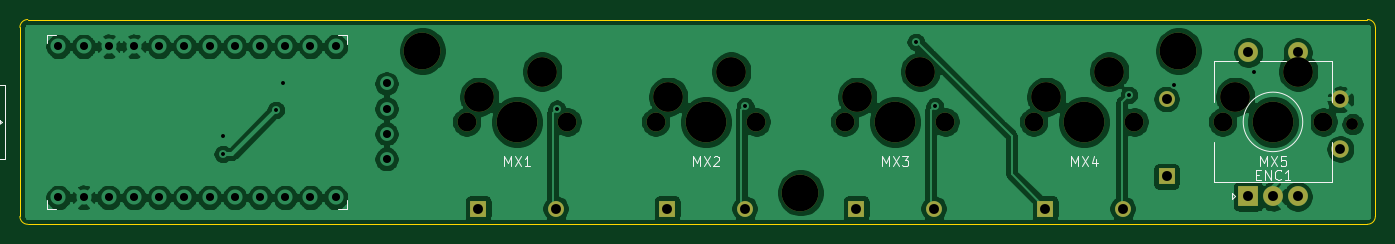
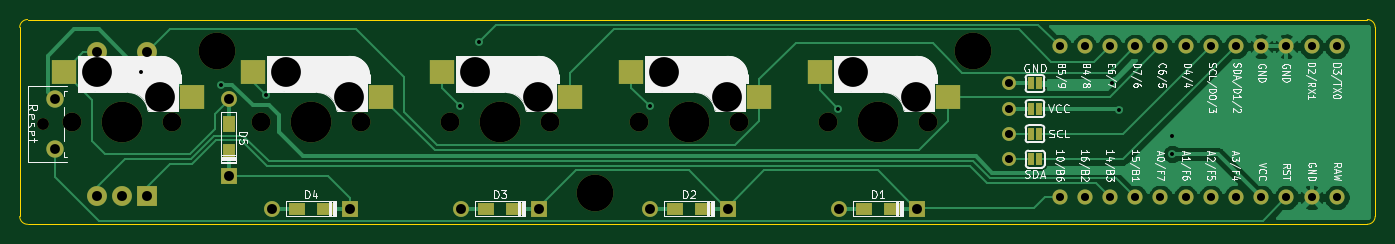
Circuit board: 11 layer files. Board 136.6 x 20.6 mm.
- bottom_copper: piccolo-B_Cu.gbl (37465 bytes)
- bottom_mask: piccolo-B_Mask.gbs (3979 bytes)
- paste: piccolo-B_Paste.gbp (1236 bytes)
- bottom_silk: piccolo-B_SilkS.gbo (46063 bytes)
- outline: piccolo-Edge_Cuts.gm1 (980 bytes)
- top_copper: piccolo-F_Cu.gtl (120626 bytes)
- top_mask: piccolo-F_Mask.gts (2271 bytes)
- paste: piccolo-F_Paste.gtp (460 bytes)
- top_silk: piccolo-F_SilkS.gto (5466 bytes)
- drill: piccolo-NPTH.drl (800 bytes)
- drill: piccolo-PTH.drl (1169 bytes)

=== bottom_copper: piccolo-B_Cu.gbl (37465 bytes, source omitted) ===
=== bottom_mask: piccolo-B_Mask.gbs ===
%TF.GenerationSoftware,KiCad,Pcbnew,(5.1.10)-1*%
%TF.CreationDate,2021-09-26T12:02:48+01:00*%
%TF.ProjectId,piccolo,70696363-6f6c-46f2-9e6b-696361645f70,rev?*%
%TF.SameCoordinates,Original*%
%TF.FileFunction,Soldermask,Bot*%
%TF.FilePolarity,Negative*%
%FSLAX46Y46*%
G04 Gerber Fmt 4.6, Leading zero omitted, Abs format (unit mm)*
G04 Created by KiCad (PCBNEW (5.1.10)-1) date 2021-09-26 12:02:48*
%MOMM*%
%LPD*%
G01*
G04 APERTURE LIST*
%ADD10C,3.700000*%
%ADD11C,1.524000*%
%ADD12R,0.600000X1.200000*%
%ADD13C,1.200000*%
%ADD14C,1.750000*%
%ADD15C,3.000000*%
%ADD16R,2.550000X2.500000*%
%ADD17C,1.900000*%
%ADD18C,4.100000*%
%ADD19R,1.600000X1.600000*%
%ADD20C,1.600000*%
%ADD21R,1.200000X1.600000*%
%ADD22R,1.600000X1.200000*%
%ADD23R,2.000000X2.000000*%
%ADD24C,2.000000*%
%ADD25C,1.397000*%
G04 APERTURE END LIST*
D10*
%TO.C,REF\u002A\u002A*%
X125412500Y-56356250D03*
%TD*%
%TO.C,REF\u002A\u002A*%
X87312500Y-42068750D03*
%TD*%
%TO.C,REF\u002A\u002A*%
X163512500Y-42068750D03*
%TD*%
D11*
%TO.C,U1*%
X50609500Y-56821100D03*
X53149500Y-56821100D03*
X55689500Y-56821100D03*
X58229500Y-56821100D03*
X60769500Y-56821100D03*
X63309500Y-56821100D03*
X65849500Y-56821100D03*
X68389500Y-56821100D03*
X70929500Y-56821100D03*
X73469500Y-56821100D03*
X76009500Y-56821100D03*
X78549500Y-56821100D03*
X78549500Y-41601100D03*
X76009500Y-41601100D03*
X73469500Y-41601100D03*
X70929500Y-41601100D03*
X68389500Y-41601100D03*
X65849500Y-41601100D03*
X63309500Y-41601100D03*
X60769500Y-41601100D03*
X58229500Y-41601100D03*
X55689500Y-41601100D03*
X53149500Y-41601100D03*
X50609500Y-41601100D03*
%TD*%
D12*
%TO.C,GND*%
X80626000Y-45339000D03*
X81426000Y-45339000D03*
%TD*%
%TO.C,VCC*%
X80626000Y-47879000D03*
X81426000Y-47879000D03*
%TD*%
%TO.C,SCL*%
X80626000Y-50419000D03*
X81426000Y-50419000D03*
%TD*%
%TO.C,SDA*%
X80607000Y-52959000D03*
X81407000Y-52959000D03*
%TD*%
D13*
%TO.C,Reset*%
X181042000Y-49443000D03*
D14*
X179832000Y-51943000D03*
X179832000Y-46943000D03*
%TD*%
D15*
%TO.C,MX4*%
X156527500Y-44132500D03*
X150177500Y-46672500D03*
D16*
X159829500Y-44132500D03*
D17*
X148907500Y-49212500D03*
X159067500Y-49212500D03*
D18*
X153987500Y-49212500D03*
D16*
X146902500Y-46672500D03*
%TD*%
D19*
%TO.C,D5*%
X162306000Y-54703000D03*
D20*
X162306000Y-46903000D03*
D21*
X162306000Y-52203000D03*
X162306000Y-49403000D03*
%TD*%
D19*
%TO.C,D4*%
X150087500Y-57943750D03*
D20*
X157887500Y-57943750D03*
D22*
X152587500Y-57943750D03*
X155387500Y-57943750D03*
%TD*%
D19*
%TO.C,D3*%
X131037500Y-57943750D03*
D20*
X138837500Y-57943750D03*
D22*
X133537500Y-57943750D03*
X136337500Y-57943750D03*
%TD*%
D19*
%TO.C,D2*%
X111987500Y-57943750D03*
D20*
X119787500Y-57943750D03*
D22*
X114487500Y-57943750D03*
X117287500Y-57943750D03*
%TD*%
D19*
%TO.C,D1*%
X92937500Y-57943750D03*
D20*
X100737500Y-57943750D03*
D22*
X95437500Y-57943750D03*
X98237500Y-57943750D03*
%TD*%
D23*
%TO.C,ENC1*%
X170537500Y-56712500D03*
D24*
X173037500Y-56712500D03*
X175537500Y-56712500D03*
X170537500Y-42212500D03*
X175537500Y-42212500D03*
%TD*%
D25*
%TO.C,OL1*%
X83693000Y-45339000D03*
X83693000Y-47879000D03*
X83693000Y-50419000D03*
X83693000Y-52959000D03*
%TD*%
D15*
%TO.C,MX5*%
X175577500Y-44132500D03*
X169227500Y-46672500D03*
D16*
X178879500Y-44132500D03*
D17*
X167957500Y-49212500D03*
X178117500Y-49212500D03*
D18*
X173037500Y-49212500D03*
D16*
X165952500Y-46672500D03*
%TD*%
D15*
%TO.C,MX3*%
X137477500Y-44132500D03*
X131127500Y-46672500D03*
D16*
X140779500Y-44132500D03*
D17*
X129857500Y-49212500D03*
X140017500Y-49212500D03*
D18*
X134937500Y-49212500D03*
D16*
X127852500Y-46672500D03*
%TD*%
D15*
%TO.C,MX2*%
X118427500Y-44132500D03*
X112077500Y-46672500D03*
D16*
X121729500Y-44132500D03*
D17*
X110807500Y-49212500D03*
X120967500Y-49212500D03*
D18*
X115887500Y-49212500D03*
D16*
X108802500Y-46672500D03*
%TD*%
D15*
%TO.C,MX1*%
X99377500Y-44132500D03*
X93027500Y-46672500D03*
D16*
X102679500Y-44132500D03*
D17*
X91757500Y-49212500D03*
X101917500Y-49212500D03*
D18*
X96837500Y-49212500D03*
D16*
X89752500Y-46672500D03*
%TD*%
M02*

=== paste: piccolo-B_Paste.gbp ===
%TF.GenerationSoftware,KiCad,Pcbnew,(5.1.10)-1*%
%TF.CreationDate,2021-09-26T12:02:48+01:00*%
%TF.ProjectId,piccolo,70696363-6f6c-46f2-9e6b-696361645f70,rev?*%
%TF.SameCoordinates,Original*%
%TF.FileFunction,Paste,Bot*%
%TF.FilePolarity,Positive*%
%FSLAX46Y46*%
G04 Gerber Fmt 4.6, Leading zero omitted, Abs format (unit mm)*
G04 Created by KiCad (PCBNEW (5.1.10)-1) date 2021-09-26 12:02:48*
%MOMM*%
%LPD*%
G01*
G04 APERTURE LIST*
%ADD10R,2.550000X2.500000*%
%ADD11R,1.200000X1.600000*%
%ADD12R,1.600000X1.200000*%
G04 APERTURE END LIST*
D10*
%TO.C,MX4*%
X159829500Y-44132500D03*
X146902500Y-46672500D03*
%TD*%
D11*
%TO.C,D5*%
X162306000Y-52203000D03*
X162306000Y-49403000D03*
%TD*%
D12*
%TO.C,D4*%
X152587500Y-57943750D03*
X155387500Y-57943750D03*
%TD*%
%TO.C,D3*%
X133537500Y-57943750D03*
X136337500Y-57943750D03*
%TD*%
%TO.C,D2*%
X114487500Y-57943750D03*
X117287500Y-57943750D03*
%TD*%
%TO.C,D1*%
X95437500Y-57943750D03*
X98237500Y-57943750D03*
%TD*%
D10*
%TO.C,MX5*%
X178879500Y-44132500D03*
X165952500Y-46672500D03*
%TD*%
%TO.C,MX3*%
X140779500Y-44132500D03*
X127852500Y-46672500D03*
%TD*%
%TO.C,MX2*%
X121729500Y-44132500D03*
X108802500Y-46672500D03*
%TD*%
%TO.C,MX1*%
X102679500Y-44132500D03*
X89752500Y-46672500D03*
%TD*%
M02*

=== bottom_silk: piccolo-B_SilkS.gbo (46063 bytes, source omitted) ===
=== outline: piccolo-Edge_Cuts.gm1 ===
%TF.GenerationSoftware,KiCad,Pcbnew,(5.1.10)-1*%
%TF.CreationDate,2021-09-26T12:02:48+01:00*%
%TF.ProjectId,piccolo,70696363-6f6c-46f2-9e6b-696361645f70,rev?*%
%TF.SameCoordinates,Original*%
%TF.FileFunction,Profile,NP*%
%FSLAX46Y46*%
G04 Gerber Fmt 4.6, Leading zero omitted, Abs format (unit mm)*
G04 Created by KiCad (PCBNEW (5.1.10)-1) date 2021-09-26 12:02:48*
%MOMM*%
%LPD*%
G01*
G04 APERTURE LIST*
%TA.AperFunction,Profile*%
%ADD10C,0.050000*%
%TD*%
G04 APERTURE END LIST*
D10*
X182562500Y-38893750D02*
X47529750Y-38893750D01*
X183356250Y-58737500D02*
X183356250Y-39687500D01*
X47529750Y-59531250D02*
X182562500Y-59531250D01*
X46736000Y-39687500D02*
X46736000Y-58737500D01*
X46736000Y-39687500D02*
G75*
G02*
X47529750Y-38893750I793750J0D01*
G01*
X47529750Y-59531250D02*
G75*
G02*
X46736000Y-58737500I0J793750D01*
G01*
X183356250Y-58737500D02*
G75*
G02*
X182562500Y-59531250I-793750J0D01*
G01*
X182562500Y-38893750D02*
G75*
G02*
X183356250Y-39687500I0J-793750D01*
G01*
M02*

=== top_copper: piccolo-F_Cu.gtl (120626 bytes, source omitted) ===
=== top_mask: piccolo-F_Mask.gts ===
%TF.GenerationSoftware,KiCad,Pcbnew,(5.1.10)-1*%
%TF.CreationDate,2021-09-26T12:02:48+01:00*%
%TF.ProjectId,piccolo,70696363-6f6c-46f2-9e6b-696361645f70,rev?*%
%TF.SameCoordinates,Original*%
%TF.FileFunction,Soldermask,Top*%
%TF.FilePolarity,Negative*%
%FSLAX46Y46*%
G04 Gerber Fmt 4.6, Leading zero omitted, Abs format (unit mm)*
G04 Created by KiCad (PCBNEW (5.1.10)-1) date 2021-09-26 12:02:48*
%MOMM*%
%LPD*%
G01*
G04 APERTURE LIST*
%ADD10C,3.700000*%
%ADD11C,1.200000*%
%ADD12C,1.750000*%
%ADD13C,3.000000*%
%ADD14C,1.900000*%
%ADD15C,4.100000*%
%ADD16R,1.600000X1.600000*%
%ADD17C,1.600000*%
%ADD18R,2.000000X2.000000*%
%ADD19C,2.000000*%
G04 APERTURE END LIST*
D10*
%TO.C,REF\u002A\u002A*%
X125412500Y-56356250D03*
%TD*%
%TO.C,REF\u002A\u002A*%
X87312500Y-42068750D03*
%TD*%
%TO.C,REF\u002A\u002A*%
X163512500Y-42068750D03*
%TD*%
D11*
%TO.C,Reset*%
X181042000Y-49443000D03*
D12*
X179832000Y-51943000D03*
X179832000Y-46943000D03*
%TD*%
D13*
%TO.C,MX4*%
X156527500Y-44132500D03*
X150177500Y-46672500D03*
D14*
X148907500Y-49212500D03*
X159067500Y-49212500D03*
D15*
X153987500Y-49212500D03*
%TD*%
D16*
%TO.C,D5*%
X162306000Y-54703000D03*
D17*
X162306000Y-46903000D03*
%TD*%
D16*
%TO.C,D4*%
X150087500Y-57943750D03*
D17*
X157887500Y-57943750D03*
%TD*%
D16*
%TO.C,D3*%
X131037500Y-57943750D03*
D17*
X138837500Y-57943750D03*
%TD*%
D16*
%TO.C,D2*%
X111987500Y-57943750D03*
D17*
X119787500Y-57943750D03*
%TD*%
D16*
%TO.C,D1*%
X92937500Y-57943750D03*
D17*
X100737500Y-57943750D03*
%TD*%
D18*
%TO.C,ENC1*%
X170537500Y-56712500D03*
D19*
X173037500Y-56712500D03*
X175537500Y-56712500D03*
X170537500Y-42212500D03*
X175537500Y-42212500D03*
%TD*%
D13*
%TO.C,MX5*%
X175577500Y-44132500D03*
X169227500Y-46672500D03*
D14*
X167957500Y-49212500D03*
X178117500Y-49212500D03*
D15*
X173037500Y-49212500D03*
%TD*%
D13*
%TO.C,MX3*%
X137477500Y-44132500D03*
X131127500Y-46672500D03*
D14*
X129857500Y-49212500D03*
X140017500Y-49212500D03*
D15*
X134937500Y-49212500D03*
%TD*%
D13*
%TO.C,MX2*%
X118427500Y-44132500D03*
X112077500Y-46672500D03*
D14*
X110807500Y-49212500D03*
X120967500Y-49212500D03*
D15*
X115887500Y-49212500D03*
%TD*%
D13*
%TO.C,MX1*%
X99377500Y-44132500D03*
X93027500Y-46672500D03*
D14*
X91757500Y-49212500D03*
X101917500Y-49212500D03*
D15*
X96837500Y-49212500D03*
%TD*%
M02*

=== paste: piccolo-F_Paste.gtp ===
%TF.GenerationSoftware,KiCad,Pcbnew,(5.1.10)-1*%
%TF.CreationDate,2021-09-26T12:02:48+01:00*%
%TF.ProjectId,piccolo,70696363-6f6c-46f2-9e6b-696361645f70,rev?*%
%TF.SameCoordinates,Original*%
%TF.FileFunction,Paste,Top*%
%TF.FilePolarity,Positive*%
%FSLAX46Y46*%
G04 Gerber Fmt 4.6, Leading zero omitted, Abs format (unit mm)*
G04 Created by KiCad (PCBNEW (5.1.10)-1) date 2021-09-26 12:02:48*
%MOMM*%
%LPD*%
G01*
G04 APERTURE LIST*
G04 APERTURE END LIST*
M02*

=== top_silk: piccolo-F_SilkS.gto ===
%TF.GenerationSoftware,KiCad,Pcbnew,(5.1.10)-1*%
%TF.CreationDate,2021-09-26T12:02:48+01:00*%
%TF.ProjectId,piccolo,70696363-6f6c-46f2-9e6b-696361645f70,rev?*%
%TF.SameCoordinates,Original*%
%TF.FileFunction,Legend,Top*%
%TF.FilePolarity,Positive*%
%FSLAX46Y46*%
G04 Gerber Fmt 4.6, Leading zero omitted, Abs format (unit mm)*
G04 Created by KiCad (PCBNEW (5.1.10)-1) date 2021-09-26 12:02:48*
%MOMM*%
%LPD*%
G01*
G04 APERTURE LIST*
%ADD10C,0.150000*%
%ADD11C,0.120000*%
G04 APERTURE END LIST*
D10*
%TO.C,U1*%
X79687500Y-40462500D02*
X79687500Y-41322500D01*
X79687500Y-57962500D02*
X79687500Y-57112500D01*
X78837500Y-40462500D02*
X79687500Y-40462500D01*
X78787500Y-57962500D02*
X79687500Y-57962500D01*
X49487500Y-40462500D02*
X49487500Y-41262500D01*
X49487500Y-57962500D02*
X49487500Y-57112500D01*
X49487500Y-40462500D02*
X50337500Y-40462500D01*
X49487500Y-57962500D02*
X50337500Y-57962500D01*
X43887500Y-52962500D02*
X45187500Y-52962500D01*
X45187500Y-52962500D02*
X45187500Y-45462500D01*
X45187500Y-45462500D02*
X43887500Y-45462500D01*
X43887500Y-45462500D02*
X43887500Y-52962500D01*
X44237500Y-49712500D02*
X44237500Y-48712500D01*
X44237500Y-48712500D02*
X44887500Y-49212500D01*
X44887500Y-49212500D02*
X44237500Y-49712500D01*
X44387500Y-49562500D02*
X44387500Y-48862500D01*
X44537500Y-49462500D02*
X44537500Y-48962500D01*
X44687500Y-49362500D02*
X44687500Y-49062500D01*
D11*
%TO.C,ENC1*%
X176037500Y-49212500D02*
G75*
G03*
X176037500Y-49212500I-3000000J0D01*
G01*
X167137500Y-47212500D02*
X167137500Y-43112500D01*
X178937500Y-43112500D02*
X178937500Y-47212500D01*
X178937500Y-51212500D02*
X178937500Y-55312500D01*
X167137500Y-51212500D02*
X167137500Y-55312500D01*
X167137500Y-55312500D02*
X178937500Y-55312500D01*
X169237500Y-56712500D02*
X168937500Y-57012500D01*
X168937500Y-57012500D02*
X168937500Y-56412500D01*
X168937500Y-56412500D02*
X169237500Y-56712500D01*
X167137500Y-43112500D02*
X169537500Y-43112500D01*
X171737500Y-43112500D02*
X174337500Y-43112500D01*
X176537500Y-43112500D02*
X178937500Y-43112500D01*
X172537500Y-49212500D02*
X173537500Y-49212500D01*
X173037500Y-49712500D02*
X173037500Y-48712500D01*
%TO.C,MX4*%
D10*
X152701785Y-53665380D02*
X152701785Y-52665380D01*
X153035119Y-53379666D01*
X153368452Y-52665380D01*
X153368452Y-53665380D01*
X153749404Y-52665380D02*
X154416071Y-53665380D01*
X154416071Y-52665380D02*
X153749404Y-53665380D01*
X155225595Y-52998714D02*
X155225595Y-53665380D01*
X154987500Y-52617761D02*
X154749404Y-53332047D01*
X155368452Y-53332047D01*
%TO.C,ENC1*%
X171323214Y-54538571D02*
X171656547Y-54538571D01*
X171799404Y-55062380D02*
X171323214Y-55062380D01*
X171323214Y-54062380D01*
X171799404Y-54062380D01*
X172227976Y-55062380D02*
X172227976Y-54062380D01*
X172799404Y-55062380D01*
X172799404Y-54062380D01*
X173847023Y-54967142D02*
X173799404Y-55014761D01*
X173656547Y-55062380D01*
X173561309Y-55062380D01*
X173418452Y-55014761D01*
X173323214Y-54919523D01*
X173275595Y-54824285D01*
X173227976Y-54633809D01*
X173227976Y-54490952D01*
X173275595Y-54300476D01*
X173323214Y-54205238D01*
X173418452Y-54110000D01*
X173561309Y-54062380D01*
X173656547Y-54062380D01*
X173799404Y-54110000D01*
X173847023Y-54157619D01*
X174799404Y-55062380D02*
X174227976Y-55062380D01*
X174513690Y-55062380D02*
X174513690Y-54062380D01*
X174418452Y-54205238D01*
X174323214Y-54300476D01*
X174227976Y-54348095D01*
%TO.C,MX5*%
X171751785Y-53665380D02*
X171751785Y-52665380D01*
X172085119Y-53379666D01*
X172418452Y-52665380D01*
X172418452Y-53665380D01*
X172799404Y-52665380D02*
X173466071Y-53665380D01*
X173466071Y-52665380D02*
X172799404Y-53665380D01*
X174323214Y-52665380D02*
X173847023Y-52665380D01*
X173799404Y-53141571D01*
X173847023Y-53093952D01*
X173942261Y-53046333D01*
X174180357Y-53046333D01*
X174275595Y-53093952D01*
X174323214Y-53141571D01*
X174370833Y-53236809D01*
X174370833Y-53474904D01*
X174323214Y-53570142D01*
X174275595Y-53617761D01*
X174180357Y-53665380D01*
X173942261Y-53665380D01*
X173847023Y-53617761D01*
X173799404Y-53570142D01*
%TO.C,MX3*%
X133651785Y-53665380D02*
X133651785Y-52665380D01*
X133985119Y-53379666D01*
X134318452Y-52665380D01*
X134318452Y-53665380D01*
X134699404Y-52665380D02*
X135366071Y-53665380D01*
X135366071Y-52665380D02*
X134699404Y-53665380D01*
X135651785Y-52665380D02*
X136270833Y-52665380D01*
X135937500Y-53046333D01*
X136080357Y-53046333D01*
X136175595Y-53093952D01*
X136223214Y-53141571D01*
X136270833Y-53236809D01*
X136270833Y-53474904D01*
X136223214Y-53570142D01*
X136175595Y-53617761D01*
X136080357Y-53665380D01*
X135794642Y-53665380D01*
X135699404Y-53617761D01*
X135651785Y-53570142D01*
%TO.C,MX2*%
X114601785Y-53665380D02*
X114601785Y-52665380D01*
X114935119Y-53379666D01*
X115268452Y-52665380D01*
X115268452Y-53665380D01*
X115649404Y-52665380D02*
X116316071Y-53665380D01*
X116316071Y-52665380D02*
X115649404Y-53665380D01*
X116649404Y-52760619D02*
X116697023Y-52713000D01*
X116792261Y-52665380D01*
X117030357Y-52665380D01*
X117125595Y-52713000D01*
X117173214Y-52760619D01*
X117220833Y-52855857D01*
X117220833Y-52951095D01*
X117173214Y-53093952D01*
X116601785Y-53665380D01*
X117220833Y-53665380D01*
%TO.C,MX1*%
X95551785Y-53665380D02*
X95551785Y-52665380D01*
X95885119Y-53379666D01*
X96218452Y-52665380D01*
X96218452Y-53665380D01*
X96599404Y-52665380D02*
X97266071Y-53665380D01*
X97266071Y-52665380D02*
X96599404Y-53665380D01*
X98170833Y-53665380D02*
X97599404Y-53665380D01*
X97885119Y-53665380D02*
X97885119Y-52665380D01*
X97789880Y-52808238D01*
X97694642Y-52903476D01*
X97599404Y-52951095D01*
%TD*%
M02*

=== drill: piccolo-NPTH.drl ===
M48
; DRILL file {KiCad (5.1.10)-1} date 09/26/21 12:02:51
; FORMAT={-:-/ absolute / inch / decimal}
; #@! TF.CreationDate,2021-09-26T12:02:51+01:00
; #@! TF.GenerationSoftware,Kicad,Pcbnew,(5.1.10)-1
; #@! TF.FileFunction,NonPlated,1,2,NPTH
FMAT,2
INCH
T1C0.0472
T2C0.0748
T3C0.1181
T4C0.1457
T5C0.1614
%
G90
G05
T1
X7.1276Y-1.9466
T2
X3.6125Y-1.9375
X4.0125Y-1.9375
X4.3625Y-1.9375
X4.7625Y-1.9375
X5.1125Y-1.9375
X5.5125Y-1.9375
X5.8625Y-1.9375
X6.2625Y-1.9375
X6.6125Y-1.9375
X7.0125Y-1.9375
T3
X3.6625Y-1.8375
X3.9125Y-1.7375
X4.4125Y-1.8375
X4.6625Y-1.7375
X5.1625Y-1.8375
X5.4125Y-1.7375
X5.9125Y-1.8375
X6.1625Y-1.7375
X6.6625Y-1.8375
X6.9125Y-1.7375
T4
X3.4375Y-1.6562
X4.9375Y-2.2188
X6.4375Y-1.6562
T5
X3.8125Y-1.9375
X4.5625Y-1.9375
X5.3125Y-1.9375
X6.0625Y-1.9375
X6.8125Y-1.9375
T0
M30

=== drill: piccolo-PTH.drl ===
M48
; DRILL file {KiCad (5.1.10)-1} date 09/26/21 12:02:51
; FORMAT={-:-/ absolute / inch / decimal}
; #@! TF.CreationDate,2021-09-26T12:02:51+01:00
; #@! TF.GenerationSoftware,Kicad,Pcbnew,(5.1.10)-1
; #@! TF.FileFunction,Plated,1,2,PTH
FMAT,2
INCH
T1C0.0157
T2C0.0320
T3C0.0390
T4C0.0394
%
G90
G05
T1
X2.645Y-2.065
X2.6473Y-1.9927
X2.855Y-1.89
X2.885Y-1.785
X3.97Y-1.885
X4.7188Y-1.875
X5.395Y-1.62
X5.47Y-1.875
X6.2405Y-1.8305
X6.42Y-1.79
X6.7369Y-1.7381
T2
X1.9925Y-1.6378
X1.9925Y-2.2371
X2.0925Y-1.6378
X2.0925Y-2.2371
X2.1925Y-1.6378
X2.1925Y-2.2371
X2.2925Y-1.6378
X2.2925Y-2.2371
X2.3925Y-1.6378
X2.3925Y-2.2371
X2.4925Y-1.6378
X2.4925Y-2.2371
X2.5925Y-1.6378
X2.5925Y-2.2371
X2.6925Y-1.6378
X2.6925Y-2.2371
X2.7925Y-1.6378
X2.7925Y-2.2371
X2.8925Y-1.6378
X2.8925Y-2.2371
X2.9925Y-1.6378
X2.9925Y-2.2371
X3.0925Y-1.6378
X3.0925Y-2.2371
X3.295Y-1.785
X3.295Y-1.885
X3.295Y-1.985
X3.295Y-2.085
T3
X7.08Y-1.8481
X7.08Y-2.045
T4
X3.659Y-2.2812
X3.966Y-2.2812
X4.409Y-2.2812
X4.716Y-2.2812
X5.159Y-2.2812
X5.466Y-2.2812
X5.909Y-2.2812
X6.216Y-2.2812
X6.39Y-1.8466
X6.39Y-2.1537
X6.7141Y-1.6619
X6.7141Y-2.2328
X6.8125Y-2.2328
X6.9109Y-1.6619
X6.9109Y-2.2328
T0
M30
